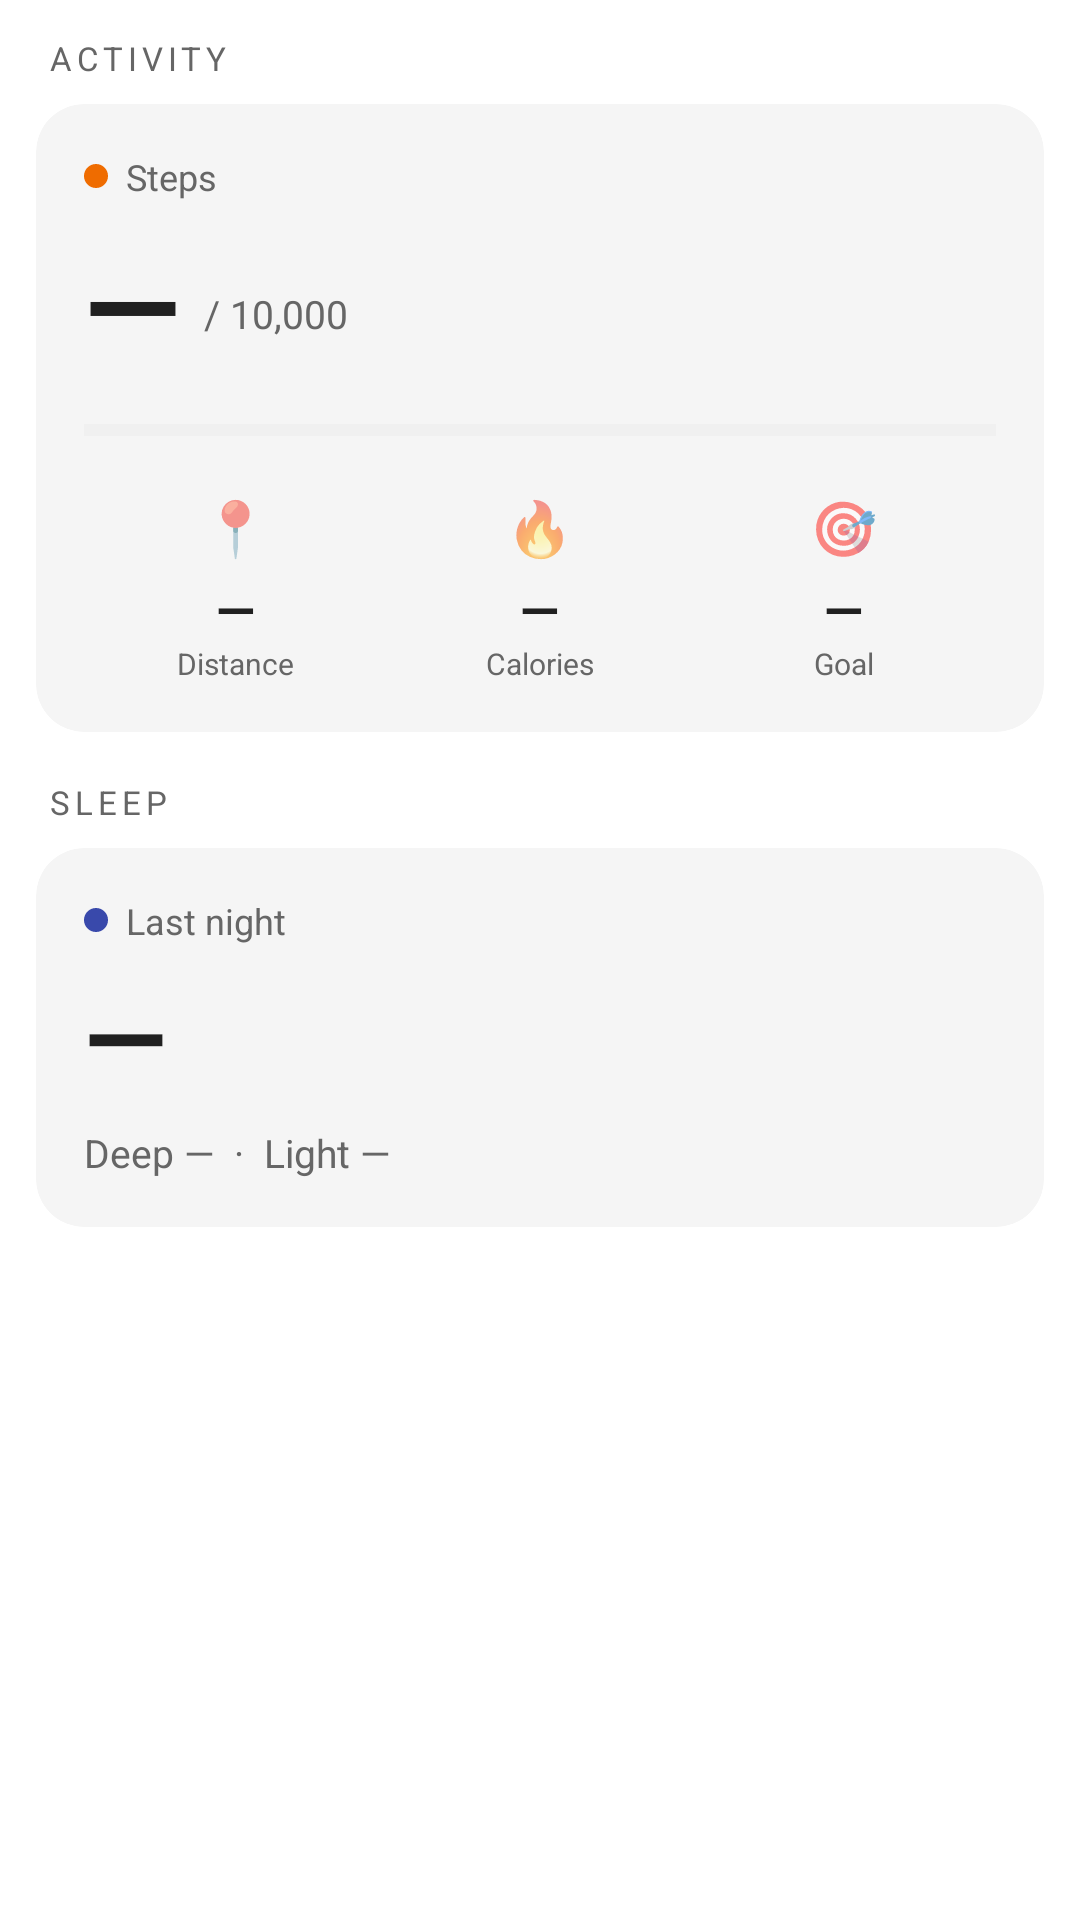

Produce the Android XML layout that renders to this screen, including the resource entries it uses.
<!-- AndroidManifest.xml: application theme Theme.RingBridge -->
<!-- res/layout/fragment_activity.xml -->
<?xml version="1.0" encoding="utf-8"?>
<ScrollView
    xmlns:android="http://schemas.android.com/apk/res/android"
    xmlns:app="http://schemas.android.com/apk/res-auto"
    android:layout_width="match_parent"
    android:layout_height="match_parent"
    android:fillViewport="true">

    <LinearLayout
        android:layout_width="match_parent"
        android:layout_height="wrap_content"
        android:orientation="vertical"
        android:padding="12dp">

        
        <TextView
            android:layout_width="wrap_content"
            android:layout_height="wrap_content"
            android:text="ACTIVITY"
            android:textSize="11sp"
            android:letterSpacing="0.15"
            android:textColor="@color/section_label_color"
            android:layout_marginBottom="8dp"
            android:layout_marginStart="4dp" />

        
        <com.google.android.material.card.MaterialCardView
            android:id="@+id/cardSteps"
            android:layout_width="match_parent"
            android:layout_height="wrap_content"
            android:layout_marginBottom="8dp"
            app:cardCornerRadius="16dp"
            app:cardElevation="0dp"
            app:cardBackgroundColor="@color/card_bg">

            <LinearLayout
                android:layout_width="match_parent"
                android:layout_height="wrap_content"
                android:orientation="vertical"
                android:padding="16dp">

                
                <LinearLayout
                    android:layout_width="match_parent"
                    android:layout_height="wrap_content"
                    android:orientation="horizontal"
                    android:gravity="center_vertical">
                    <View android:layout_width="8dp" android:layout_height="8dp"
                        android:layout_marginEnd="6dp"
                        android:background="@drawable/dot_accent"
                        android:backgroundTint="@color/accent_steps" />
                    <TextView android:layout_width="wrap_content" android:layout_height="wrap_content"
                        android:text="Steps" android:textSize="12sp" android:textColor="@color/section_label_color" />
                </LinearLayout>

                
                <LinearLayout
                    android:layout_width="match_parent"
                    android:layout_height="wrap_content"
                    android:orientation="horizontal"
                    android:gravity="bottom"
                    android:layout_marginTop="6dp">
                    <TextView android:id="@+id/tvStepsValue"
                        android:layout_width="wrap_content" android:layout_height="wrap_content"
                        android:text="—" android:textSize="42sp" android:textStyle="bold"
                        android:textColor="?android:attr/textColorPrimary" />
                    <TextView android:id="@+id/tvStepsGoal"
                        android:layout_width="0dp" android:layout_height="wrap_content"
                        android:layout_weight="1"
                        android:layout_marginStart="8dp" android:layout_marginBottom="8dp"
                        android:text="/ 10,000" android:textSize="13sp"
                        android:textColor="@color/section_label_color" />
                    <TextView android:id="@+id/tvStepsTime"
                        android:layout_width="wrap_content" android:layout_height="wrap_content"
                        android:layout_marginBottom="8dp"
                        android:text="" android:textSize="10sp" android:textColor="@color/section_label_color" />
                </LinearLayout>

                <ProgressBar
                    android:id="@+id/progressSteps"
                    style="@style/Widget.AppCompat.ProgressBar.Horizontal"
                    android:layout_width="match_parent"
                    android:layout_height="8dp"
                    android:layout_marginTop="10dp"
                    android:max="10000"
                    android:progress="0"
                    android:progressTint="@color/accent_steps"
                    android:progressBackgroundTint="#33888888" />

                
                <LinearLayout
                    android:layout_width="match_parent"
                    android:layout_height="wrap_content"
                    android:orientation="horizontal"
                    android:layout_marginTop="16dp"
                    android:baselineAligned="false">

                    <LinearLayout android:layout_width="0dp" android:layout_height="wrap_content"
                        android:layout_weight="1" android:orientation="vertical" android:gravity="center">
                        <TextView android:layout_width="wrap_content" android:layout_height="wrap_content"
                            android:text="📍" android:textSize="18sp" />
                        <TextView android:id="@+id/tvDistanceValue"
                            android:layout_width="wrap_content" android:layout_height="wrap_content"
                            android:text="—" android:textSize="17sp" android:textStyle="bold"
                            android:textColor="?android:attr/textColorPrimary" android:layout_marginTop="4dp" />
                        <TextView android:layout_width="wrap_content" android:layout_height="wrap_content"
                            android:text="Distance" android:textSize="10sp" android:textColor="@color/section_label_color" />
                    </LinearLayout>

                    <LinearLayout android:layout_width="0dp" android:layout_height="wrap_content"
                        android:layout_weight="1" android:orientation="vertical" android:gravity="center">
                        <TextView android:layout_width="wrap_content" android:layout_height="wrap_content"
                            android:text="🔥" android:textSize="18sp" />
                        <TextView android:id="@+id/tvCaloriesValue"
                            android:layout_width="wrap_content" android:layout_height="wrap_content"
                            android:text="—" android:textSize="17sp" android:textStyle="bold"
                            android:textColor="?android:attr/textColorPrimary" android:layout_marginTop="4dp" />
                        <TextView android:layout_width="wrap_content" android:layout_height="wrap_content"
                            android:text="Calories" android:textSize="10sp" android:textColor="@color/section_label_color" />
                    </LinearLayout>

                    <LinearLayout android:layout_width="0dp" android:layout_height="wrap_content"
                        android:layout_weight="1" android:orientation="vertical" android:gravity="center">
                        <TextView android:layout_width="wrap_content" android:layout_height="wrap_content"
                            android:text="🎯" android:textSize="18sp" />
                        <TextView android:id="@+id/tvGoalPct"
                            android:layout_width="wrap_content" android:layout_height="wrap_content"
                            android:text="—" android:textSize="17sp" android:textStyle="bold"
                            android:textColor="?android:attr/textColorPrimary" android:layout_marginTop="4dp" />
                        <TextView android:layout_width="wrap_content" android:layout_height="wrap_content"
                            android:text="Goal" android:textSize="10sp" android:textColor="@color/section_label_color" />
                    </LinearLayout>
                </LinearLayout>
            </LinearLayout>
        </com.google.android.material.card.MaterialCardView>

        
        <TextView
            android:layout_width="wrap_content"
            android:layout_height="wrap_content"
            android:text="SLEEP"
            android:textSize="11sp"
            android:letterSpacing="0.15"
            android:textColor="@color/section_label_color"
            android:layout_marginTop="8dp"
            android:layout_marginBottom="8dp"
            android:layout_marginStart="4dp" />

        
        <com.google.android.material.card.MaterialCardView
            android:id="@+id/cardSleep"
            android:layout_width="match_parent"
            android:layout_height="wrap_content"
            android:layout_marginBottom="8dp"
            app:cardCornerRadius="16dp"
            app:cardElevation="0dp"
            app:cardBackgroundColor="@color/card_bg">

            <LinearLayout
                android:layout_width="match_parent"
                android:layout_height="wrap_content"
                android:orientation="vertical"
                android:padding="16dp">

                <LinearLayout
                    android:layout_width="match_parent"
                    android:layout_height="wrap_content"
                    android:orientation="horizontal"
                    android:gravity="center_vertical">
                    <View android:layout_width="8dp" android:layout_height="8dp"
                        android:layout_marginEnd="6dp"
                        android:background="@drawable/dot_accent"
                        android:backgroundTint="@color/accent_sleep" />
                    <TextView android:layout_width="0dp" android:layout_height="wrap_content"
                        android:layout_weight="1"
                        android:text="Last night" android:textSize="12sp" android:textColor="@color/section_label_color" />
                    <TextView android:id="@+id/tvSleepTime" android:layout_width="wrap_content" android:layout_height="wrap_content"
                        android:text="" android:textSize="10sp" android:textColor="@color/section_label_color" />
                </LinearLayout>

                <TextView android:id="@+id/tvSleepDuration" android:layout_width="wrap_content" android:layout_height="wrap_content"
                    android:text="—" android:textSize="36sp" android:textStyle="bold"
                    android:textColor="?android:attr/textColorPrimary" android:layout_marginTop="6dp" />

                <TextView android:id="@+id/tvSleepBreakdown" android:layout_width="wrap_content" android:layout_height="wrap_content"
                    android:text="Deep —  ·  Light —" android:textSize="13sp"
                    android:textColor="@color/section_label_color" android:layout_marginTop="6dp" />
            </LinearLayout>
        </com.google.android.material.card.MaterialCardView>

    </LinearLayout>
</ScrollView>
<!-- resources referenced by this layout -->
<resources>
  <color name="accent_sleep">#FF3949AB</color>
  <color name="accent_steps">#FFEF6C00</color>
  <color name="card_bg">#FFF5F5F5</color>
  <color name="section_label_color">#FF666666</color>
  <!-- drawable dot_accent (drawable) -->
  <?xml version="1.0" encoding="utf-8"?>
  <shape xmlns:android="http://schemas.android.com/apk/res/android"
      android:shape="oval">
      <solid android:color="#FFFFFFFF" />
  </shape>
  <style name="Theme.RingBridge" parent="Theme.MaterialComponents.DayNight.DarkActionBar">
          <item name="colorPrimary">@color/biolocal_blue</item>
          <item name="colorPrimaryVariant">@color/biolocal_blue_dark</item>
          <item name="colorOnPrimary">@color/white</item>
          <item name="colorSecondary">@color/biolocal_blue</item>
          <item name="colorSecondaryVariant">@color/biolocal_blue_dark</item>
          <item name="colorOnSecondary">@color/white</item>
          <item name="android:statusBarColor">@color/biolocal_blue_dark</item>
          <item name="windowActionBar">false</item>
          <item name="windowNoTitle">true</item>
      </style>
  <color name="biolocal_blue">#FF1A4A8A</color>
  <color name="biolocal_blue_dark">#FF0D2E5A</color>
  <color name="white">#FFFFFFFF</color>
</resources>
